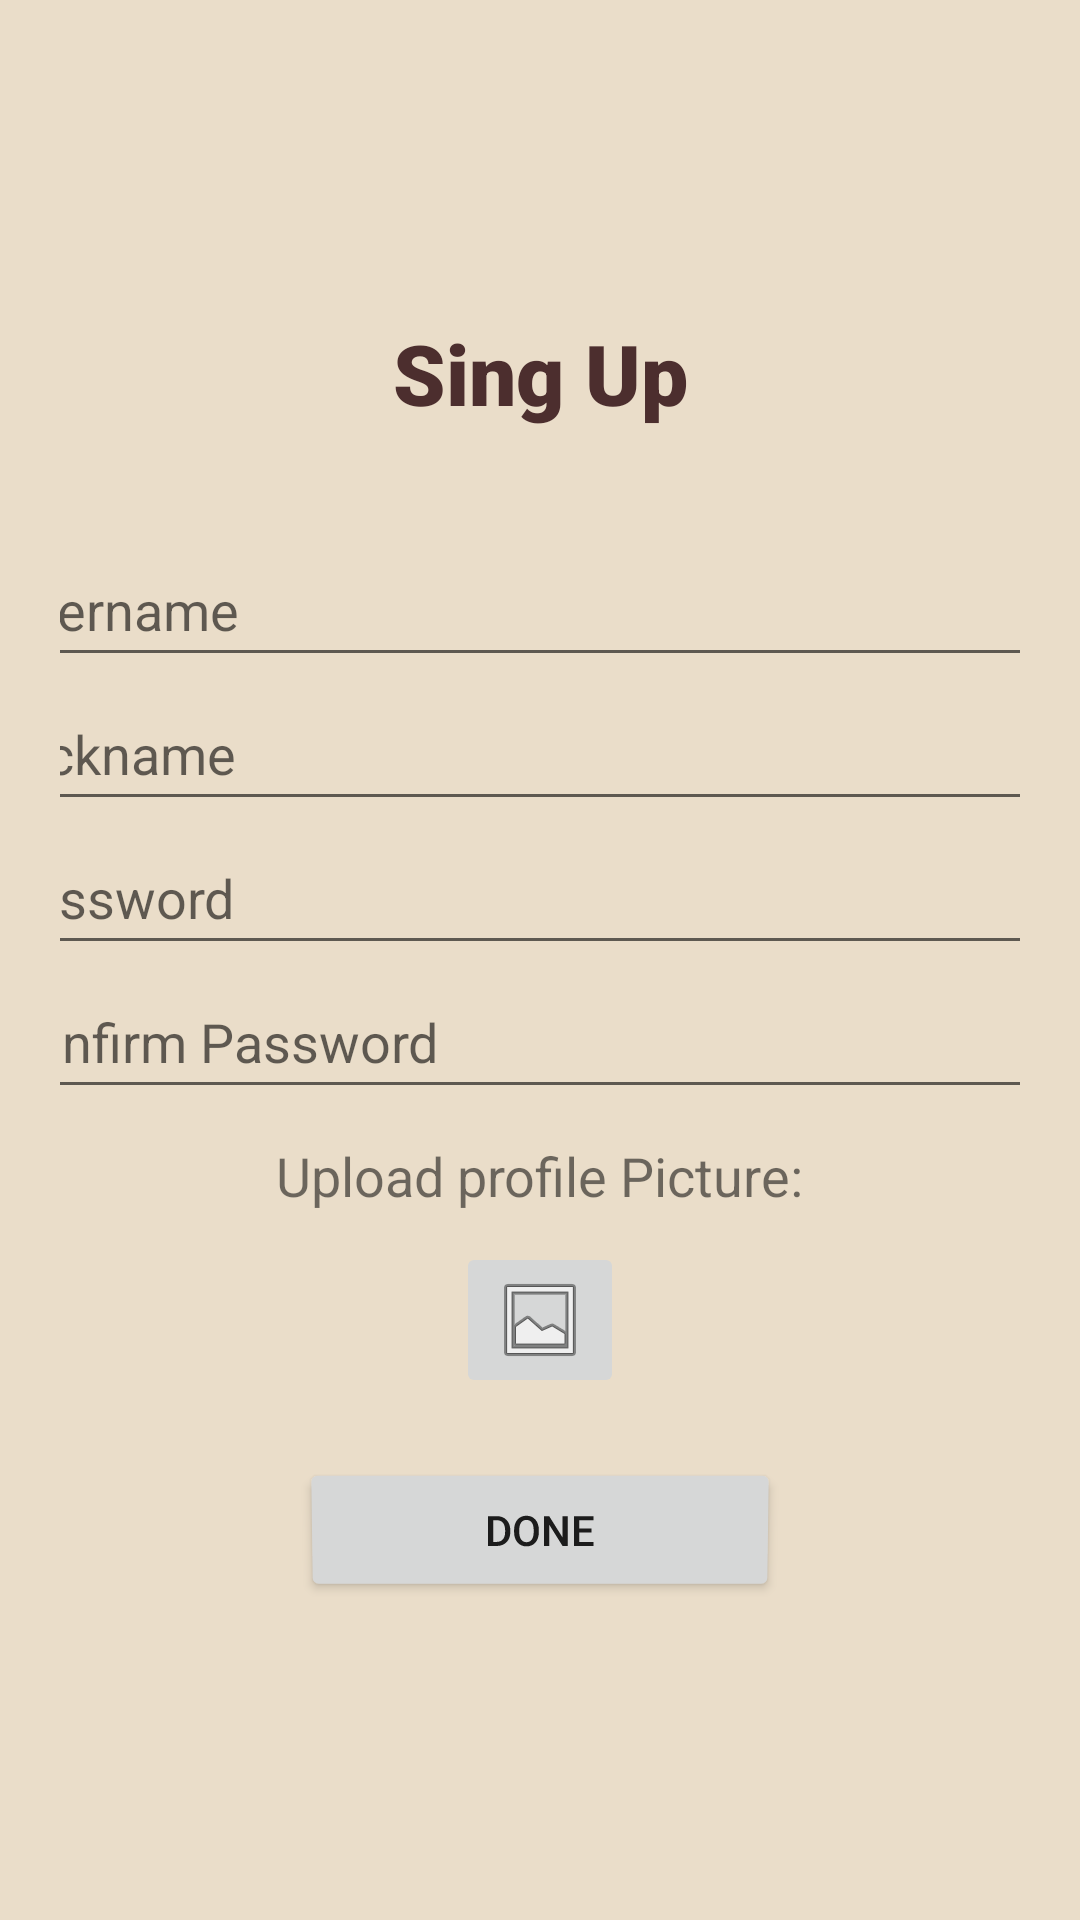

Produce the Android XML layout that renders to this screen, including the resource entries it uses.
<!-- AndroidManifest.xml: application theme Theme.Whatsapp3 -->
<!-- res/layout/activity_sign_in.xml -->
<?xml version="1.0" encoding="utf-8"?>
<androidx.constraintlayout.widget.ConstraintLayout xmlns:android="http://schemas.android.com/apk/res/android"
    xmlns:app="http://schemas.android.com/apk/res-auto"
    xmlns:tools="http://schemas.android.com/tools"
    android:layout_width="match_parent"
    android:layout_height="match_parent"
    tools:context=".Activities.SignInActivity">

    <LinearLayout
        android:layout_width="match_parent"
        android:layout_height="match_parent"
        android:background="#EADDC9"
        android:gravity="center"
        android:orientation="vertical"
        android:padding="20dp">

        <TextView
            android:id="@+id/textView"
            android:layout_width="match_parent"
            android:layout_height="72dp"
            android:fontFamily="sans-serif-black"
            android:gravity="center_horizontal"
            android:text="@string/sing_in"
            android:textColor="#4C2E2E"
            android:textSize="28sp" />

        <EditText
            android:id="@+id/editTextRegisterPersonName"
            android:layout_width="372dp"
            android:layout_height="wrap_content"
            android:autofillHints=""
            android:ems="10"
            android:hint="@string/usernameHint"
            android:inputType="textPersonName"
            android:minHeight="48dp" />

        <EditText
            android:id="@+id/editTextUserNickname"
            android:layout_width="372dp"
            android:layout_height="wrap_content"
            android:autofillHints=""
            android:ems="10"
            android:hint="@string/nickname"
            android:inputType="textPersonName"
            android:minHeight="48dp" />

        <EditText
            android:id="@+id/editTextLoginPassword"
            android:layout_width="371dp"
            android:layout_height="wrap_content"
            android:autofillHints=""
            android:ems="10"
            android:hint="@string/passwordHint"
            android:inputType="textPassword"
            android:minHeight="48dp" />

        <EditText
            android:id="@+id/editTextConfirmPassword"
            android:layout_width="371dp"
            android:layout_height="wrap_content"
            android:autofillHints=""
            android:ems="10"
            android:hint="@string/confirm_password"
            android:inputType="textPassword"
            android:minHeight="48dp" />

        <TextView
            android:id="@+id/textView3"
            android:layout_width="wrap_content"
            android:layout_height="wrap_content"
            android:layout_gravity="center"
            android:text="@string/upload_profile_picture"
            android:textSize="18sp"
            android:padding="10dp"/>

        <ImageButton
            android:id="@+id/imageButton"
            android:layout_width="wrap_content"
            android:layout_height="wrap_content"
            app:srcCompat="@android:drawable/ic_menu_gallery" />

        <Button
            android:id="@+id/DoneBtn"
            android:layout_width="160dp"
            android:layout_height="wrap_content"
            android:layout_gravity="center"
            android:layout_marginTop="20dp"
            android:rotationX="-2"
            android:text="@string/done" />




    </LinearLayout>
</androidx.constraintlayout.widget.ConstraintLayout>
<!-- resources referenced by this layout -->
<resources>
  <string name="confirm_password">Confirm Password</string>
  <string name="done">DONE</string>
  <string name="nickname">Nickname</string>
  <string name="passwordHint">Password</string>
  <string name="sing_in">Sing Up</string>
  <string name="upload_profile_picture">Upload profile Picture:</string>
  <string name="usernameHint">Username</string>
  <style name="Theme.Whatsapp3" parent="Theme.MaterialComponents.DayNight.DarkActionBar">
          
          <item name="colorPrimary">@color/purple_500</item>
          <item name="colorPrimaryVariant">@color/purple_700</item>
          <item name="colorOnPrimary">@color/white</item>
          
          <item name="colorSecondary">@color/teal_200</item>
          <item name="colorSecondaryVariant">@color/teal_700</item>
          <item name="colorOnSecondary">@color/black</item>
          
          <item name="android:statusBarColor" tools:targetApi="l">?attr/colorPrimaryVariant</item>
          
      </style>
  <color name="purple_500">#FF6200EE</color>
  <color name="purple_700">#FF3700B3</color>
  <color name="white">#FFFFFFFF</color>
  <color name="teal_200">#FF03DAC5</color>
  <color name="teal_700">#FF018786</color>
  <color name="black">#FF000000</color>
</resources>
